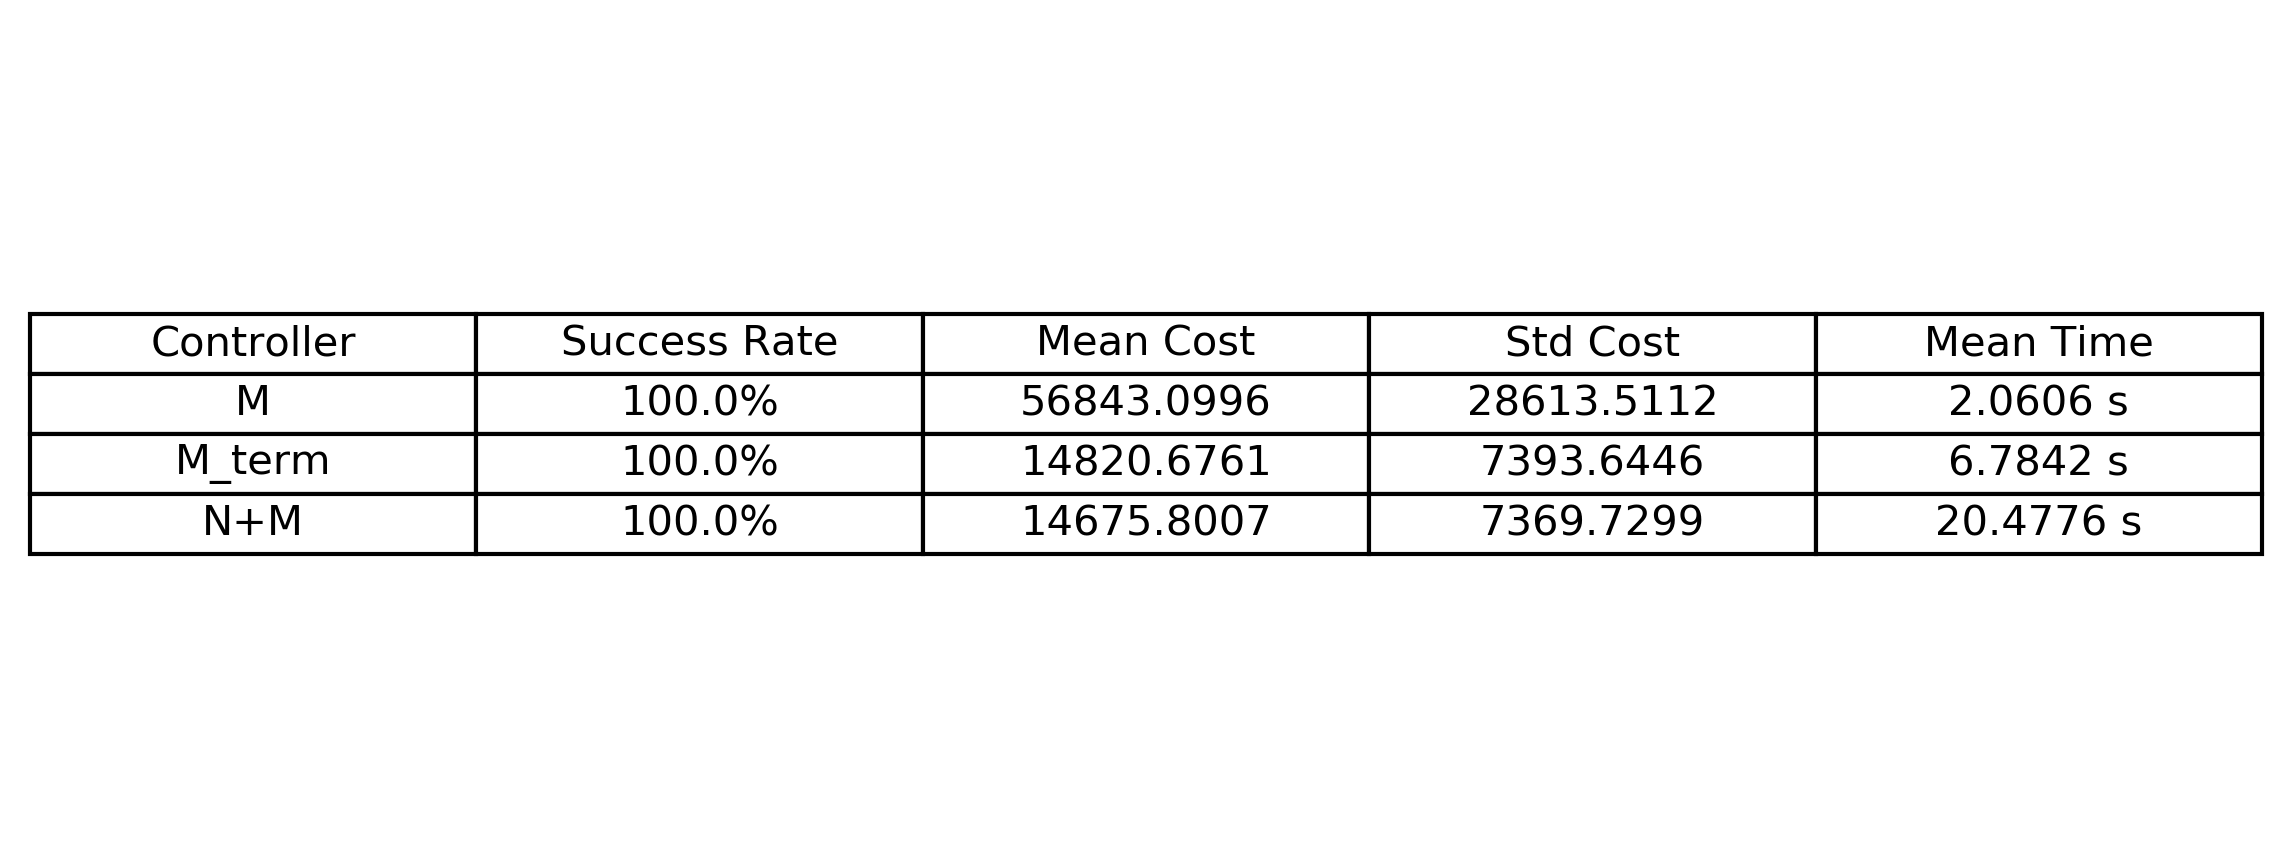

The file beside this chart, header and first rows:
controller, success_rate, mean_cost, std_cost, mean_time
M, 100.0, 56843, 28614, 2.061
M_term, 100.0, 14821, 7394, 6.784
N+M, 100.0, 14676, 7370, 20.48
